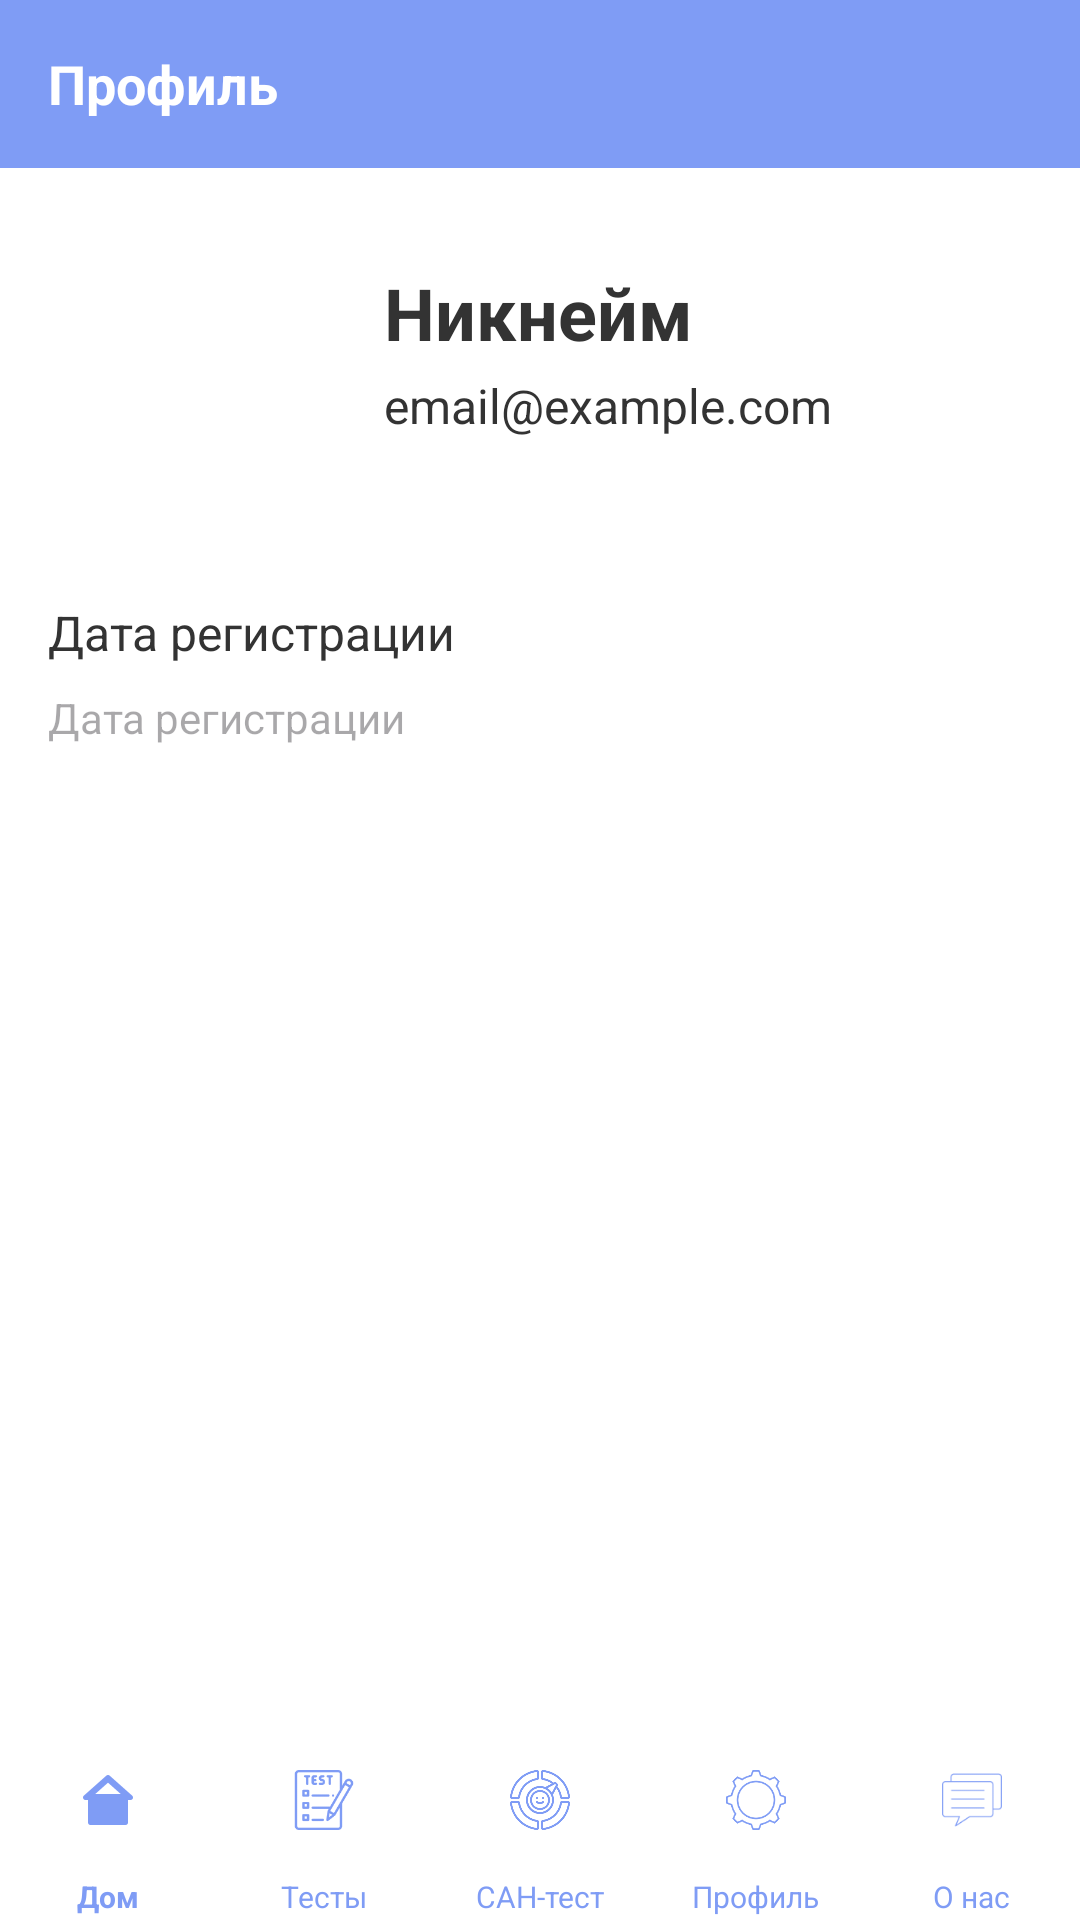

This screen was rendered from an Android layout file. Write that file and the resources it references.
<!-- AndroidManifest.xml: activity theme Theme.Emo.NoActionBar -->
<!-- res/layout/activity_profile.xml -->
<?xml version="1.0" encoding="utf-8"?>
<androidx.coordinatorlayout.widget.CoordinatorLayout
    xmlns:android="http://schemas.android.com/apk/res/android"
    xmlns:app="http://schemas.android.com/apk/res-auto"
    android:layout_width="match_parent"
    android:layout_height="match_parent"
    android:background="@color/white">

    <com.google.android.material.appbar.AppBarLayout
        android:layout_width="match_parent"
        android:layout_height="wrap_content"
        android:theme="@style/Theme.Emo.AppBarOverlay">

        <androidx.appcompat.widget.Toolbar
            android:id="@+id/toolbar"
            android:layout_width="match_parent"
            android:layout_height="56dp"
            android:background="?attr/colorPrimary"
            app:popupTheme="@style/Theme.Emo.PopupOverlay"
            app:title="Профиль"
            app:titleTextColor="@color/white"
            app:titleTextAppearance="@style/Toolbar.TitleText"/>
    </com.google.android.material.appbar.AppBarLayout>

    <ScrollView
        android:layout_width="match_parent"
        android:layout_height="match_parent"
        app:layout_behavior="@string/appbar_scrolling_view_behavior">

        <LinearLayout
            android:layout_width="match_parent"
            android:layout_height="wrap_content"
            android:orientation="vertical"
            android:padding="16dp">

            
            <LinearLayout
                android:layout_width="match_parent"
                android:layout_height="wrap_content"
                android:orientation="horizontal"
                android:padding="16dp">

                
                <androidx.cardview.widget.CardView
                    android:layout_width="80dp"
                    android:layout_height="80dp"
                    app:cardCornerRadius="40dp"
                    app:cardElevation="0dp">

                    <ImageView
                        android:id="@+id/avatar_iv"
                        android:layout_width="match_parent"
                        android:layout_height="match_parent"
                        android:src="@drawable/cactus"
                        android:clickable="true"
                        android:focusable="true"
                        android:foreground="?attr/selectableItemBackground"
                        android:scaleType="centerCrop"
                        android:contentDescription="Аватар пользователя" />

                </androidx.cardview.widget.CardView>

                
                <LinearLayout
                    android:layout_width="0dp"
                    android:layout_height="wrap_content"
                    android:layout_weight="1"
                    android:layout_marginStart="16dp"
                    android:orientation="vertical"
                    android:gravity="center_vertical">

                    <TextView
                        android:id="@+id/username_tv"
                        android:layout_width="wrap_content"
                        android:layout_height="wrap_content"
                        android:text="Никнейм"
                        android:textColor="@color/text_color"
                        android:textSize="24sp"
                        android:textStyle="bold" />

                    <TextView
                        android:id="@+id/email_tv"
                        android:layout_width="wrap_content"
                        android:layout_height="wrap_content"
                        android:layout_marginTop="4dp"
                        android:text="email@example.com"
                        android:textColor="@color/text_color"
                        android:textSize="16sp" />
                </LinearLayout>
            </LinearLayout>

            
            <TextView
                android:layout_width="wrap_content"
                android:layout_height="wrap_content"
                android:layout_marginTop="16dp"
                android:text="Дата регистрации"
                android:textColor="@color/text_color"
                android:textSize="16sp" />

            <TextView
                android:id="@+id/registration_date_tv"
                android:layout_width="wrap_content"
                android:layout_height="wrap_content"
                android:layout_marginTop="8dp"
                android:hint="Дата регистрации"
                android:textColor="@color/text_color"
                android:textSize="14sp" />

            
            <Button
                android:id="@+id/reset_test_results_btn"
                style="@style/AppButton"
                android:layout_width="match_parent"
                android:layout_height="wrap_content"
                android:layout_marginTop="24dp"
                android:backgroundTint="@color/resulting_button_color"
                android:text="Сбросить результаты теста САН"
                android:textColor="@color/white" />

        </LinearLayout>
    </ScrollView>

    
    <ImageButton
        android:id="@+id/edit_profile_btn"
        android:layout_width="40dp"
        android:layout_height="40dp"
        android:layout_gravity="top|end"
        android:layout_marginTop="?attr/actionBarSize"
        android:layout_marginEnd="16dp"
        android:background="@android:color/transparent"
        android:src="@drawable/edit_pencil"
        android:scaleType="centerInside"
        android:scaleX="0.7"
        android:scaleY="0.7"
        android:contentDescription="Редактировать профиль"
        app:tint="@color/blue" />

    <ProgressBar
        android:id="@+id/progressBar"
        android:layout_width="wrap_content"
        android:layout_height="wrap_content"
        android:layout_gravity="center"
        android:visibility="gone" />

    <com.google.android.material.bottomnavigation.BottomNavigationView
        android:id="@+id/bottom_navigation"
        android:layout_width="match_parent"
        android:layout_height="@dimen/bottom_navigation_height"
        android:layout_gravity="bottom"
        android:background="@color/white"
        app:itemIconTint="@color/primary_blue"
        app:itemTextColor="@color/primary_blue"
        app:labelVisibilityMode="labeled"
        app:itemIconSize="@dimen/bottom_navigation_icon_size"
        app:itemTextAppearanceActive="@style/BottomNavigationTextStyle"
        app:itemTextAppearanceInactive="@style/BottomNavigationTextStyle"
        app:itemIconPadding="2dp"
        app:itemPaddingTop="4dp"
        app:itemPaddingBottom="4dp"
        style="@style/BottomNavigationViewStyle"
        app:menu="@menu/bottom_navigation_menu" />

</androidx.coordinatorlayout.widget.CoordinatorLayout>
<!-- resources referenced by this layout -->
<resources>
  <color name="blue">#1E88E5</color>
  <color name="primary_blue">#7F9CF5</color>
  <color name="resulting_button_color">#4CAF50</color>
  <color name="text_color">#333333</color>
  <color name="white">#FFFFFFFF</color>
  <dimen name="bottom_navigation_height">54dp</dimen>
  <dimen name="bottom_navigation_icon_size">20dp</dimen>
  <style name="AppButton" parent="Widget.MaterialComponents.Button">
          <item name="android:textColor">@color/text_color</item>
          <item name="cornerRadius">12dp</item>
          <item name="android:fontFamily">sans-serif</item>
          <item name="android:textStyle">normal</item>
          <item name="android:textSize">@dimen/text_size_normal</item>
          <item name="android:paddingHorizontal">@dimen/padding_normal</item>
      </style>
  <style name="BottomNavigationTextStyle" parent="TextAppearance.AppCompat.Caption">
          <item name="android:textSize">@dimen/bottom_navigation_text_size</item>
          <item name="android:fontFamily">sans-serif</item>
      </style>
  <style name="BottomNavigationViewStyle">
          <item name="itemIconPadding">2dp</item>
          <item name="itemPaddingTop">4dp</item>
          <item name="itemPaddingBottom">4dp</item>
      </style>
  <style name="Theme.Emo.AppBarOverlay" parent="ThemeOverlay.AppCompat.Light" />
  <style name="Theme.Emo.PopupOverlay" parent="ThemeOverlay.AppCompat.Light" />
  <style name="Toolbar.TitleText" parent="TextAppearance.Widget.AppCompat.Toolbar.Title">
          <item name="android:textSize">18sp</item>
          <item name="android:fontFamily">sans-serif</item>
          <item name="android:textStyle">bold</item>
          <item name="android:textColor">@color/white</item>
      </style>
  <style name="Theme.Emo.NoActionBar">
          <item name="windowActionBar">false</item>
          <item name="windowNoTitle">true</item>
          <item name="android:windowSoftInputMode">adjustResize</item>
          <item name="colorPrimary">@color/primary_blue</item>
          <item name="colorPrimaryVariant">@color/primary_blue</item>
          <item name="android:statusBarColor">@color/primary_blue</item>
      </style>
  <dimen name="text_size_normal">16sp</dimen>
  <dimen name="padding_normal">16dp</dimen>
  <dimen name="bottom_navigation_text_size">10sp</dimen>
</resources>
